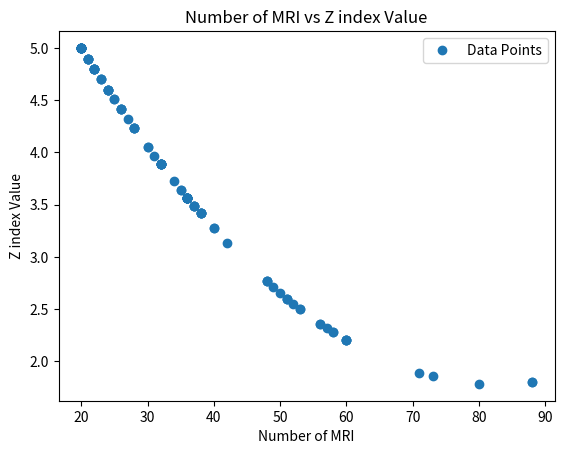

Write the Python code that produced this figure.
import numpy as np
import matplotlib.pyplot as plt
from scipy.optimize import curve_fit

# 定义二次多项式函数
def polynomial(x, a, b, c):
    return a * x**2 + b * x + c
#a = 0.00082 , b = -0.13561 , c = 7.38431
# 定义已知的点
x_data = np.array([88, 53, 20])
y_data = np.array([1.8, 2.5, 5])

# 使用 curve_fit 进行拟合
params, _ = curve_fit(polynomial, x_data, y_data)

# 拟合参数
a, b, c = params

# 打印拟合参数
print(f"Fitted parameters: a = {a}, b = {b}, c = {c}")

# 测试数组
array = [23, 20, 20, 20, 20, 20, 24, 22, 25, 24, 20, 24, 26, 20, 28, 22, 38, 40, 36, 36, 36, 26, 36, 71, 38, 53, 57, 51, 53, 60, 58, 56, 52, 58, 49, 60, 36, 38, 34, 32, 36, 36, 35, 36, 36, 42, 40, 37, 37, 37, 36, 36, 37, 36, 38, 38, 35, 56, 23, 31, 36, 24, 51, 26, 36, 48, 60, 48, 26, 27, 51, 48, 60, 50, 36, 73, 32, 32, 20, 32, 28, 30, 21, 25, 20, 24, 20, 21, 21, 21, 32, 22, 20, 30, 28, 80, 32, 20, 20, 32, 22, 20, 22, 21, 22, 23, 32, 28, 88, 88]

# 计算参数值
param_values = [polynomial(x, a, b, c) for x in array]

# 输出结果
print(param_values)

# 可视化结果
plt.plot(array, param_values, 'o', label='Data Points')
plt.xlabel('Number of MRI')
plt.ylabel('Z index Value')
plt.title('Number of MRI vs Z index Value')
plt.legend()
plt.show()
